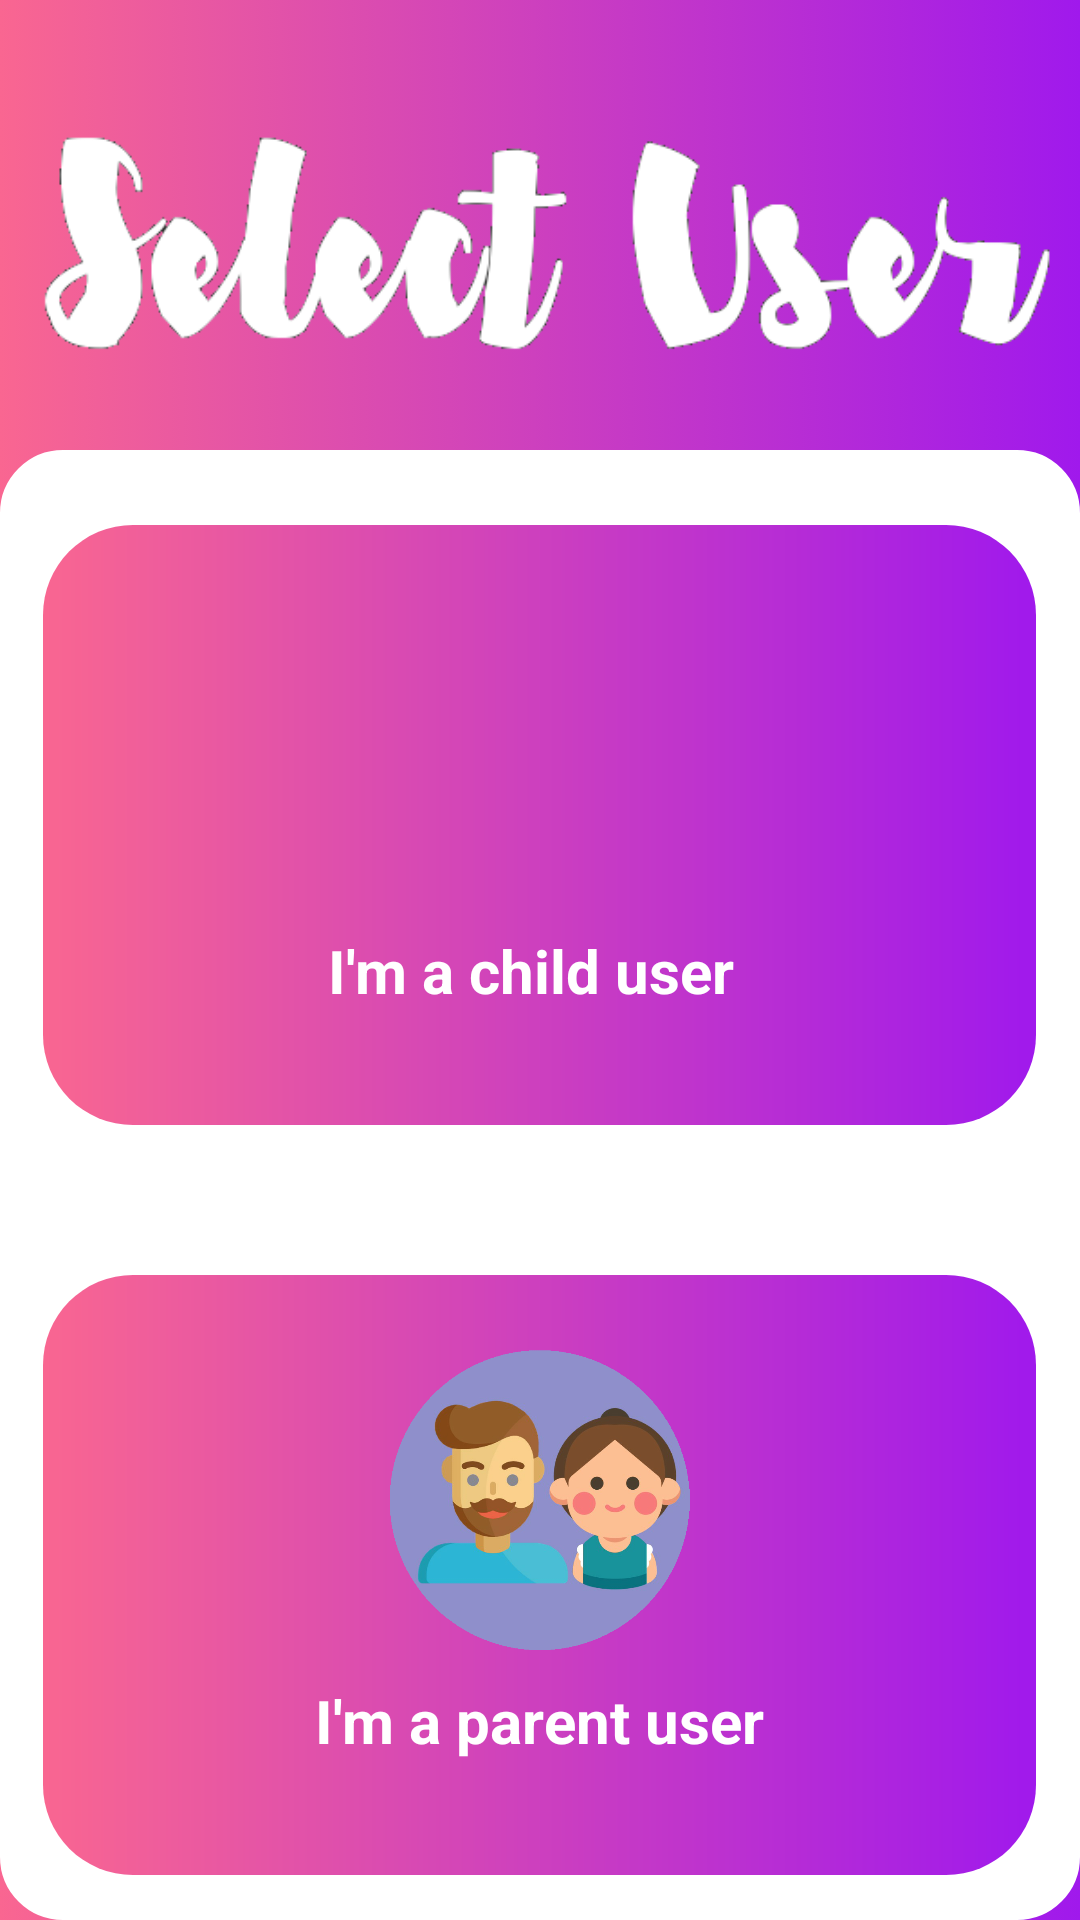

Write the Android layout XML for this screen, with the resource values it uses.
<!-- AndroidManifest.xml: application theme AppTheme -->
<!-- res/layout/trackit_selectuser.xml -->
<?xml version="1.0" encoding="utf-8"?>
<RelativeLayout xmlns:android="http://schemas.android.com/apk/res/android"
    xmlns:app="http://schemas.android.com/apk/res-auto"
    xmlns:tools="http://schemas.android.com/tools"
    android:layout_width="match_parent"
    android:layout_height="match_parent"
    tools:context="com.example.proj.trackit_selectuser"
    android:orientation="vertical"
    android:background="@drawable/gradientsquare"
    >
<RelativeLayout
    android:id="@+id/relative1"
    android:layout_width="match_parent"
    android:layout_height="150dp"
    android:gravity="center"
    >
    <ImageView
        android:paddingTop="20dp"
        android:layout_width="450dp"
        android:layout_height="wrap_content"
        android:src="@drawable/selectuser"
        />
</RelativeLayout>
    <RelativeLayout
        android:layout_width="match_parent"
        android:layout_height="3150dp"
        android:background="@drawable/round"
        android:layout_below="@id/relative1"
        android:gravity="center"
        >

    <RelativeLayout
        android:id="@+id/selecttrack"
        android:layout_centerInParent="true"
        android:layout_height="500dp"
        android:layout_marginTop="10dp"
        android:layout_width="350dp"
        android:gravity="center"
        >


        <LinearLayout
            android:layout_width="331dp"
            android:layout_height="200dp"
            android:gravity="center"
            android:background="@drawable/gradient"
            android:orientation="vertical"
            android:id="@+id/childrelate">


            <ImageView
                android:layout_width="wrap_content"
                android:layout_height="100dp"
                android:src="@drawable/child_face_icon"></ImageView>

            <TextView
                android:layout_width="wrap_content"
                android:layout_height="50dp"
                android:paddingTop="10dp"
                android:textColor="@android:color/white"
                android:textSize="20sp"
                android:textStyle="bold"
                android:text="I'm a child user " />
        </LinearLayout>

        <LinearLayout
            android:id="@+id/parentrelate"
            android:layout_width="331dp"
            android:gravity="center"
            android:layout_marginTop="50dp"
            android:orientation="vertical"
            android:background="@drawable/gradient"
            android:layout_below="@+id/childrelate"
            android:layout_height="200dp">
            <ImageView
                android:layout_width="wrap_content"
                android:layout_height="100dp"
                android:src="@drawable/parent_face_icon"></ImageView>

            <TextView
                android:layout_width="wrap_content"
                android:layout_height="50dp"
                android:textColor="@android:color/white"
                android:textSize="20sp"
                android:textStyle="bold"
                android:textAllCaps="false"
                android:paddingTop="10dp"
                android:text="I'm a parent user" />
        </LinearLayout>
    </RelativeLayout>
    </RelativeLayout>

</RelativeLayout>
<!-- resources referenced by this layout -->
<resources>
  <!-- drawable gradient (drawable) -->
  <?xml version="1.0" encoding="utf-8"?>
  <shape xmlns:android="http://schemas.android.com/apk/res/android">
      <gradient android:startColor="#f96691" android:endColor="#a019ec" android:type="linear" android:angle="360" >
  
      </gradient>
      <corners android:radius="30dp"/>
  </shape>
  <!-- drawable gradientsquare (drawable) -->
  <?xml version="1.0" encoding="utf-8"?>
  <selector xmlns:android="http://schemas.android.com/apk/res/android">
      <item>
          <shape android:shape="rectangle">
              
              <gradient
                  android:type="linear"
                  android:startColor="#F96691"
                  android:endColor="#a019ec"
  
                  android:angle="360"
  
                  />
              
  
              
              <corners android:radius="0dp"/>
          </shape>
      </item>
  </selector>
  <!-- drawable parent_face_icon: png bitmap (drawable, 161792 bytes) -->
  <!-- drawable round (drawable) -->
  <?xml version="1.0" encoding="utf-8"?>
  <selector xmlns:android="http://schemas.android.com/apk/res/android">
      <item>
          <shape android:shape="rectangle">
              
              <gradient
                  android:type="linear"
                  android:startColor="#fff"
                  android:endColor="#fff"
                  android:centerColor="#fff"
                  android:angle="90"
                  android:gradientRadius="10"
                  />
              
              <stroke android:color="#fff" android:width="2dp" />
              
              <corners android:radius="20dp"/>
          </shape>
      </item>
  </selector>
  
  
  
  
  
  
  
  
  
  
  
  
  
  
  
  
  
  
  
  
  
  
  
  
  
  
  
  <!-- drawable selectuser: png bitmap (drawable, 15434 bytes) -->
  <style name="AppTheme" parent="Theme.AppCompat.Light.DarkActionBar">
          
          <item name="colorPrimary">@color/colorPrimary</item>
          <item name="colorPrimaryDark">@color/colorPrimaryDark</item>
          <item name="colorAccent">@color/colorAccent</item>
          <item name="android:textColor">@color/colorPrimary</item>
      </style>
  <color name="colorPrimary">#6200EE</color>
  <color name="colorPrimaryDark">#3700B3</color>
  <color name="colorAccent">#FF4081</color>
</resources>
